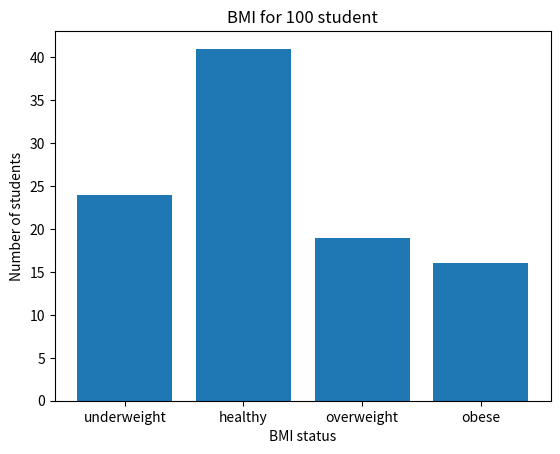

This figure's Python source:
import numpy as np
import matplotlib.pyplot as plt

weight = np.random.random(100)*50+40
height = np.random.random(100)*60+140
bmi = weight / (height*height*0.0001)
data=[]

for i in range(100):
    if bmi[i] < 18.5:
        data.append(5)
    elif 18.5 <= bmi[i] < 25:
        data.append(15)
    elif 25 <= bmi[i] < 30:
        data.append(25)
    elif 30 <= bmi[i]:
        data.append(35)
        
name = ['underweight', 'healthy', 'overweight', 'obese']
plt.hist(data, bins=[0,10,20,30,40], rwidth=0.8)
plt.xticks([5,15,25,35], name)
plt.title('BMI for 100 student')
plt.xlabel("BMI status")
plt.ylabel("Number of students")
plt.show()
